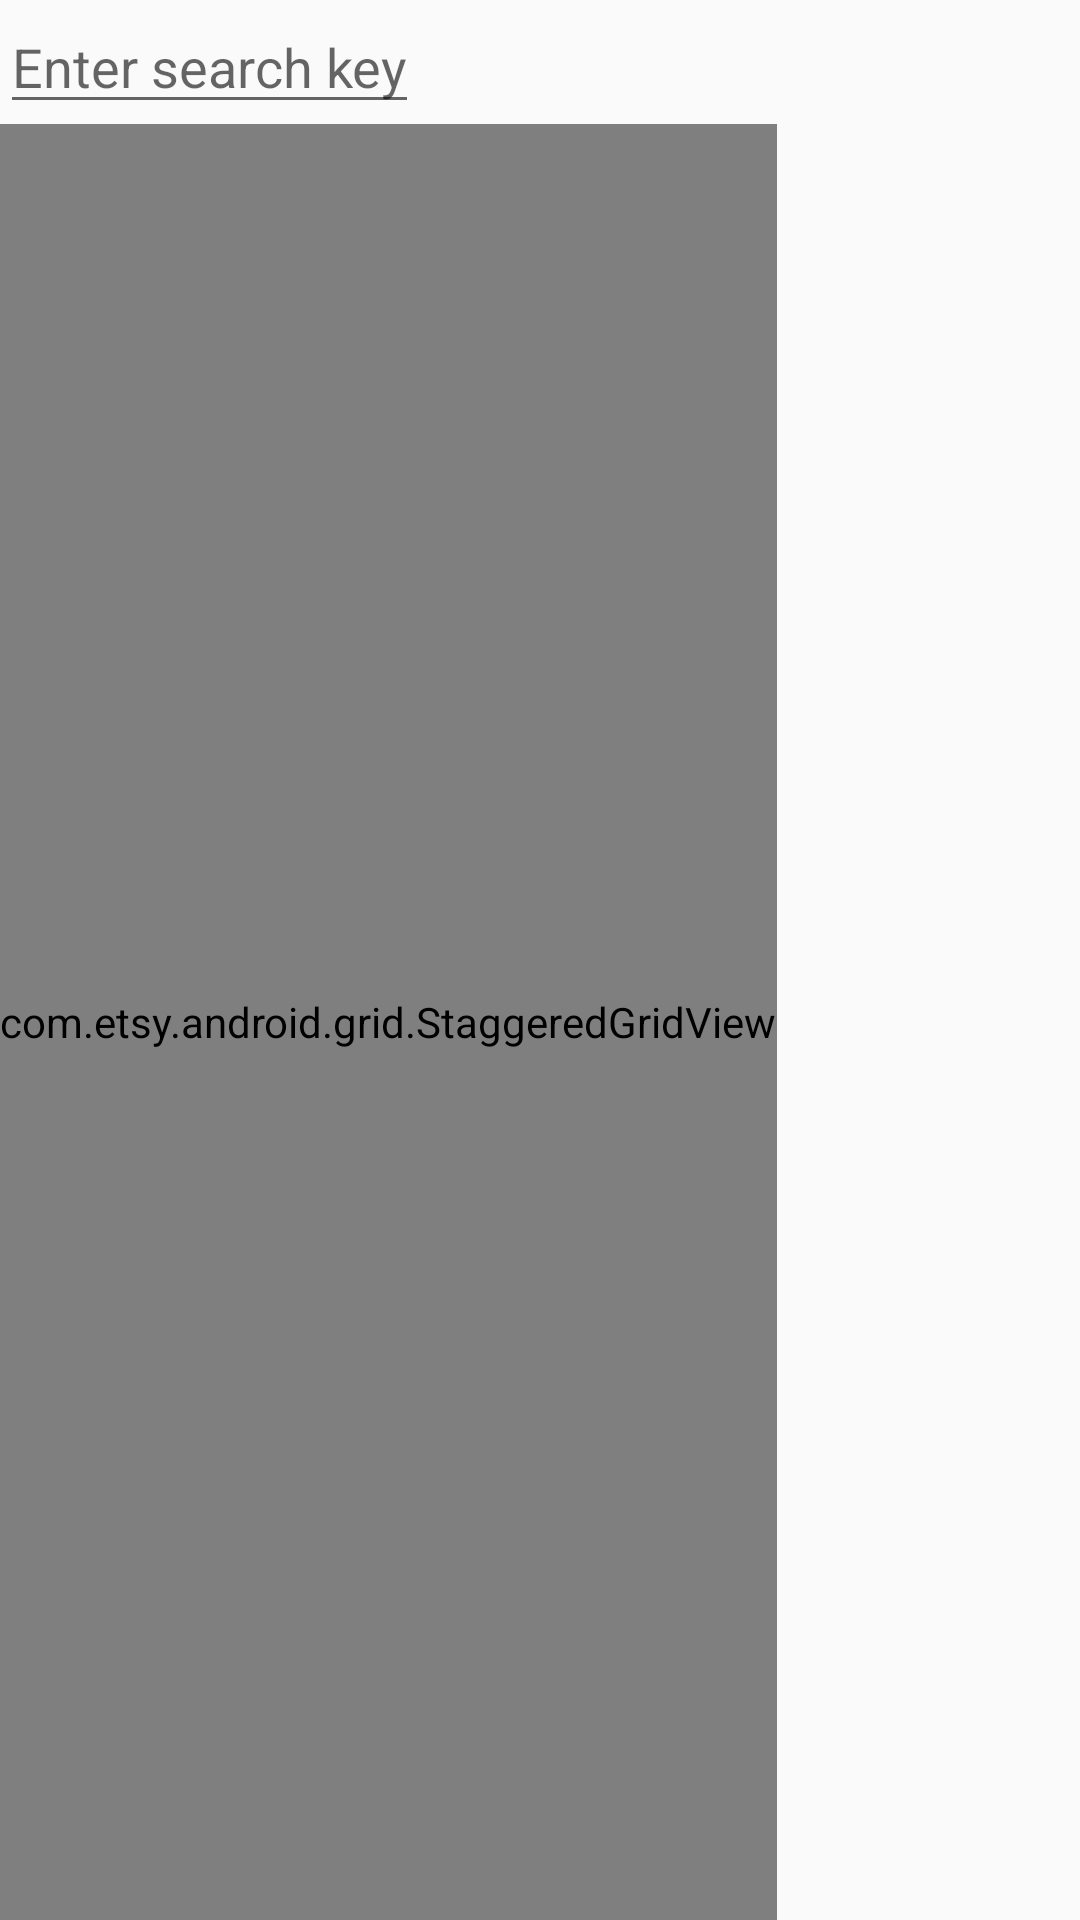

The Android layout XML behind this screen, and the referenced resources:
<!-- AndroidManifest.xml: application theme AppTheme -->
<!-- res/layout/activity_image_search.xml -->
<RelativeLayout xmlns:android="http://schemas.android.com/apk/res/android"
    xmlns:tools="http://schemas.android.com/tools" android:layout_width="match_parent"
    android:layout_height="match_parent"
    tools:context=".ImageSearchActivity">

    <EditText
        android:layout_width="wrap_content"
        android:layout_height="wrap_content"
        android:id="@+id/etQuery"
        android:layout_alignParentTop="true"
        android:layout_alignParentLeft="true"
        android:layout_alignParentStart="true"
        android:layout_alignParentRight="true"
        android:hint="@string/pt_searchHint"
        android:inputType="text"
        android:singleLine="true"
        android:drawableRight="@drawable/ic_clear"/>

    


    <com.etsy.android.grid.StaggeredGridView
        xmlns:android="http://schemas.android.com/apk/res/android"
        xmlns:app="http://schemas.android.com/apk/res-auto"
        android:id="@+id/sgvResults"
        android:layout_width="wrap_content"
        android:layout_height="wrap_content"
        android:layout_below="@+id/etQuery"
        android:layout_alignParentLeft="true"
        android:layout_alignParentStart="true"
        android:layout_alignParentBottom="true"
        android:layout_alignParentRight="true"
        app:item_margin="8dp"
        app:column_count="3"/>

    
</RelativeLayout>
<!-- resources referenced by this layout -->
<resources>
  <string name="bt_search">Search</string>
  <string name="pt_searchHint">Enter search key</string>
  <style name="AppTheme" parent="Theme.AppCompat.Light.DarkActionBar">
          <item name="android:dialogTheme">@style/AppDialogTheme</item>
      </style>
  <style name="AppDialogTheme" parent="Theme.AppCompat.Light.Dialog">
          
          <item name="colorPrimary">@color/dark_blue</item>
          <item name="colorPrimaryDark">#000</item>
          <item name="android:textColorHighlight">@color/light_blue</item>
          <item name="colorAccent">@color/dark_blue</item>
          <item name="colorControlNormal">@color/dark_blue</item>
          
          <item name="android:windowNoTitle">false</item>
          <item name="android:windowFullscreen">false</item>
          <item name="android:windowIsFloating">true</item>
          <item name="android:background">@color/super_light_blue</item>
          <item name="android:textColor">@color/transparent_black</item>
  
          <item name="android:windowCloseOnTouchOutside">true</item>
          <item name="android:windowTitleStyle">@style/DialogWindowTitle</item>
  
          <item name="android:windowIsTranslucent">true</item>
  
      </style>
  <style name="DialogWindowTitle" parent="Base.DialogWindowTitle.AppCompat">
          <item name="android:background">@color/blue_transparent</item>
          <item name="android:gravity">center</item>
          <item name="android:textAppearance">@style/DialogWindowTitleText</item>
      </style>
  <color name="blue_transparent">#CC99CCFF</color>
  <style name="DialogWindowTitleText" parent="@android:style/TextAppearance.DialogWindowTitle">
          <item name="android:textSize">20sp</item>
          <item name="android:typeface">monospace</item>
          <item name="android:background">@color/transparent</item>
      </style>
  <color name="transparent">#00000000</color>
</resources>
